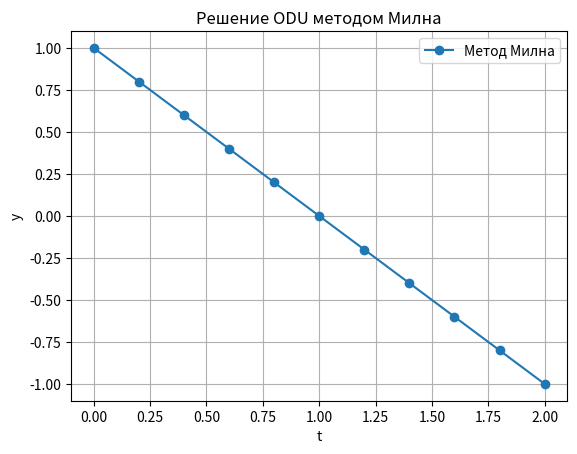

The matplotlib source for this figure:
# Метод Милна

import numpy as np
import matplotlib.pyplot as plt

def f(x, y):
    """Правая часть уравнения dy/dx = f(x, y)."""
    return x + y - 2

def runge_kutta_4(f, x0, y0, h):
    """Метод Рунге-Кутты 4-го порядка для получения начальных значений."""
    k1 = h * f(x0, y0)
    k2 = h * f(x0 + h / 2, y0 + k1 / 2)
    k3 = h * f(x0 + h / 2, y0 + k2 / 2)
    k4 = h * f(x0 + h, y0 + k3)
    return y0 + (k1 + 2 * k2 + 2 * k3 + k4) / 6

def milne_method(f, x0, y0, a, b, h, epsilon):
    """Решение задачи методом Милна."""
    n = int((b - a) / h) + 1  # Число точек сетки
    x = [x0 + i * h for i in range(n)]
    y = np.zeros(n)

    # Начальные условия
    y[0] = y0
    for i in range(1, 4):  # Первые 3 точки методом Рунге-Кутты
        y[i] = runge_kutta_4(f, x[i-1], y[i-1], h)

    for m in range(4, n):
        # Первая формула Милна для y_m^[1]
        y_pred = y[m-4] + (4 * h / 3) * (2 * f(x[m-1], y[m-1]) - f(x[m-2], y[m-2]) + 2 * f(x[m-3], y[m-3]))
        f_pred = f(x[m], y_pred)

        # Вторая формула Милна для y_m^[2]
        y_corr = y[m-2] + (h / 3) * (f(x[m-2], y[m-2]) + 4 * f(x[m-1], y[m-1]) + f_pred)

        # Погрешность
        error = abs(y_corr - y_pred) / 29

        # Проверка точности
        if error <= epsilon:
            y[m] = y_corr
        else:
            raise ValueError(f"Точность не достигнута на шаге {m}. Уменьшите шаг h.")

    return x, y

# Параметры задачи
x0, y0 = 0, 1  # Начальные условия
a, b = 0, 2    # Интервал интегрирования
h = 0.2        # Шаг сетки
epsilon = 1e-5 # Точность

# Решение методом Милна
x, y = milne_method(f, x0, y0, a, b, h, epsilon)

# Вывод результатов
for xi, yi in zip(x, y):
    print(f"x = {xi:.2f}, y = {yi:.5f}")


plt.plot(x, y, label='Метод Милна', marker='o')
plt.xlabel('t')
plt.ylabel('y')
plt.title('Решение ODU методом Милна')
plt.legend()
plt.grid()
plt.show()
